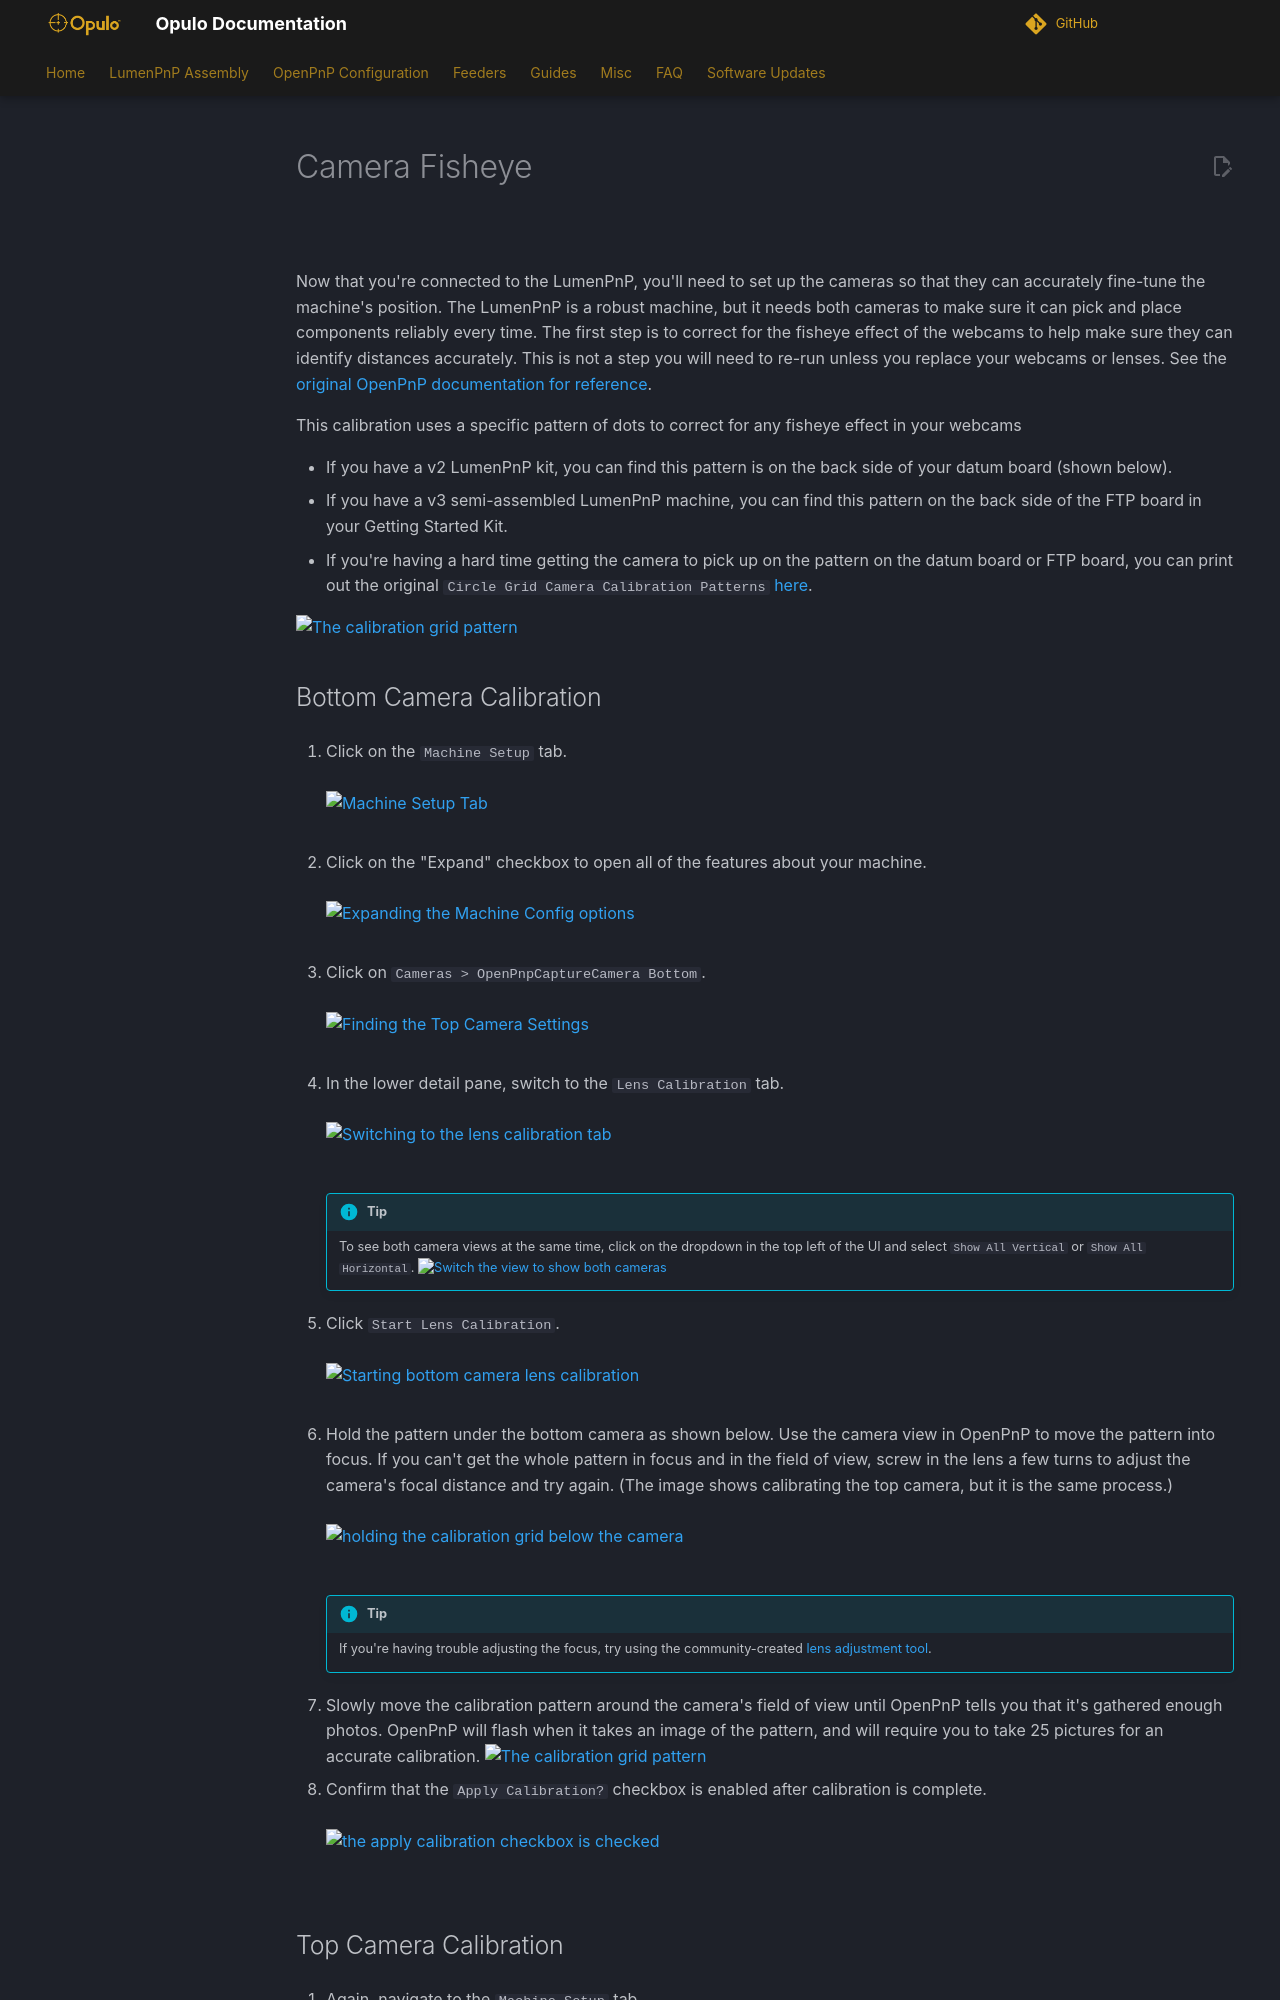

repository: opulo-inc/docs · page: misc/calibration/3-camera-fisheye-cal/index.html · generator: mkdocs

# Camera Fisheye

![](../img/lumenpnp-v3-docs-logo-small.png)

Now that you're connected to the LumenPnP, you'll need to set up the cameras so that they can accurately fine-tune the machine's position. The LumenPnP is a robust machine, but it needs both cameras to make sure it can pick and place components reliably every time. The first step is to correct for the fisheye effect of the webcams to help make sure they can identify distances accurately. This is not a step you will need to re-run unless you replace your webcams or lenses. See the [original OpenPnP documentation for reference](https://github.com/openpnp/openpnp/wiki/Camera-Lens-Calibration).

This calibration uses a specific pattern of dots to correct for any fisheye effect in your webcams

* If you have a v2 LumenPnP kit, you can find this pattern is on the back side of your datum board (shown below).
* If you have a v3 semi-assembled LumenPnP machine, you can find this pattern on the back side of the FTP board in your Getting Started Kit.
* If you're having a hard time getting the camera to pick up on the pattern on the datum board or FTP board, you can print out the original `Circle Grid Camera Calibration Patterns` [here](https://nerian.com/support/calibration-patterns/).

![The calibration grid pattern](images/Screen Shot 2022-05-19 at 12.53.30 PM.webp)
